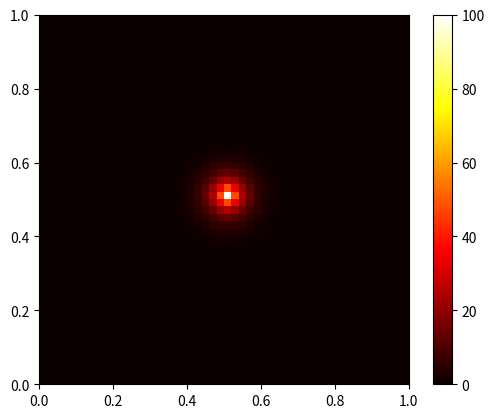

Here is the Python script that generated this plot:
import numpy as np
import matplotlib.pyplot as plt
from matplotlib.animation import FuncAnimation

# Constants
Lx = 1.0  # Length of the domain in x
Ly = 1.0  # Length of the domain in y
Nx = 50  # Number of grid points in x
Ny = 50  # Number of grid points in y
dx = Lx / (Nx - 1)
dy = Ly / (Ny - 1)
alpha = 1e-4  # Thermal diffusivity (alpha = k/(rho*c))
dt = 0.01  # Time step
Nt = 10000  # Number of time steps

# Initial temperature distribution
T = np.zeros((Nx, Ny))
T[int(Nx / 2), int(Ny / 2)] = 100  # Initial heat source in the center

# Boundary conditions (constant temperature)
T[:, 0] = 0  # Left
T[:, -1] = 0  # Right
T[0, :] = 0  # Top
T[-1, :] = 0  # Bottom

# Function to perform one time step using finite difference method
def update_temperature(T, alpha, dt, dx, dy):
    T_new = T.copy()
    for i in range(1, Nx-1):
        for j in range(1, Ny-1):
            T_new[i, j] = T[i, j] + alpha * dt * (
                (T[i+1, j] - 2*T[i, j] + T[i-1, j]) / dx**2 +
                (T[i, j+1] - 2*T[i, j] + T[i, j-1]) / dy**2
            )
    return T_new

# Set up the figure and axis for plotting
fig, ax = plt.subplots()
cax = ax.imshow(T, cmap='hot', origin='lower', extent=[0, Lx, 0, Ly])
fig.colorbar(cax)

# Animation update function
def animate(n):
    global T
    for i in range(1000):
        T[int(Nx / 2), int(Ny / 2)] = 100 
        T = update_temperature(T, alpha, dt, dx, dy)    
    cax.set_array(T)
    return [cax]

# Create animation
anim = FuncAnimation(fig, animate, frames=Nt, interval=5, blit=True)

# Display the animation
plt.show()
